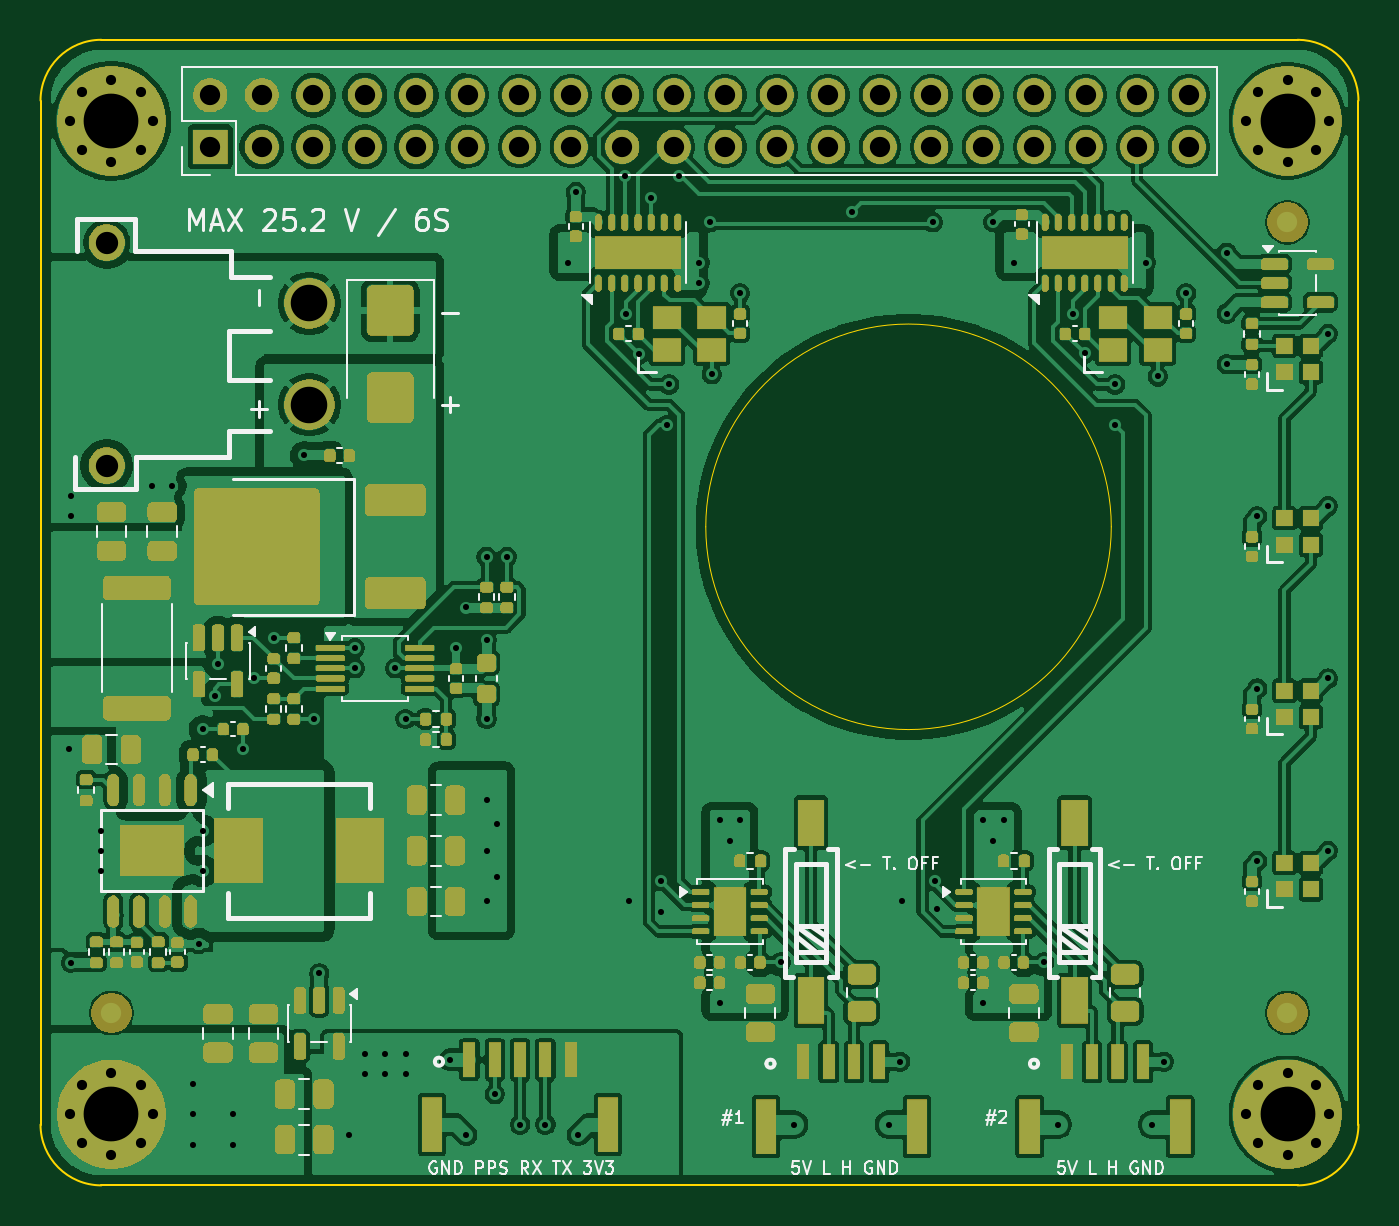
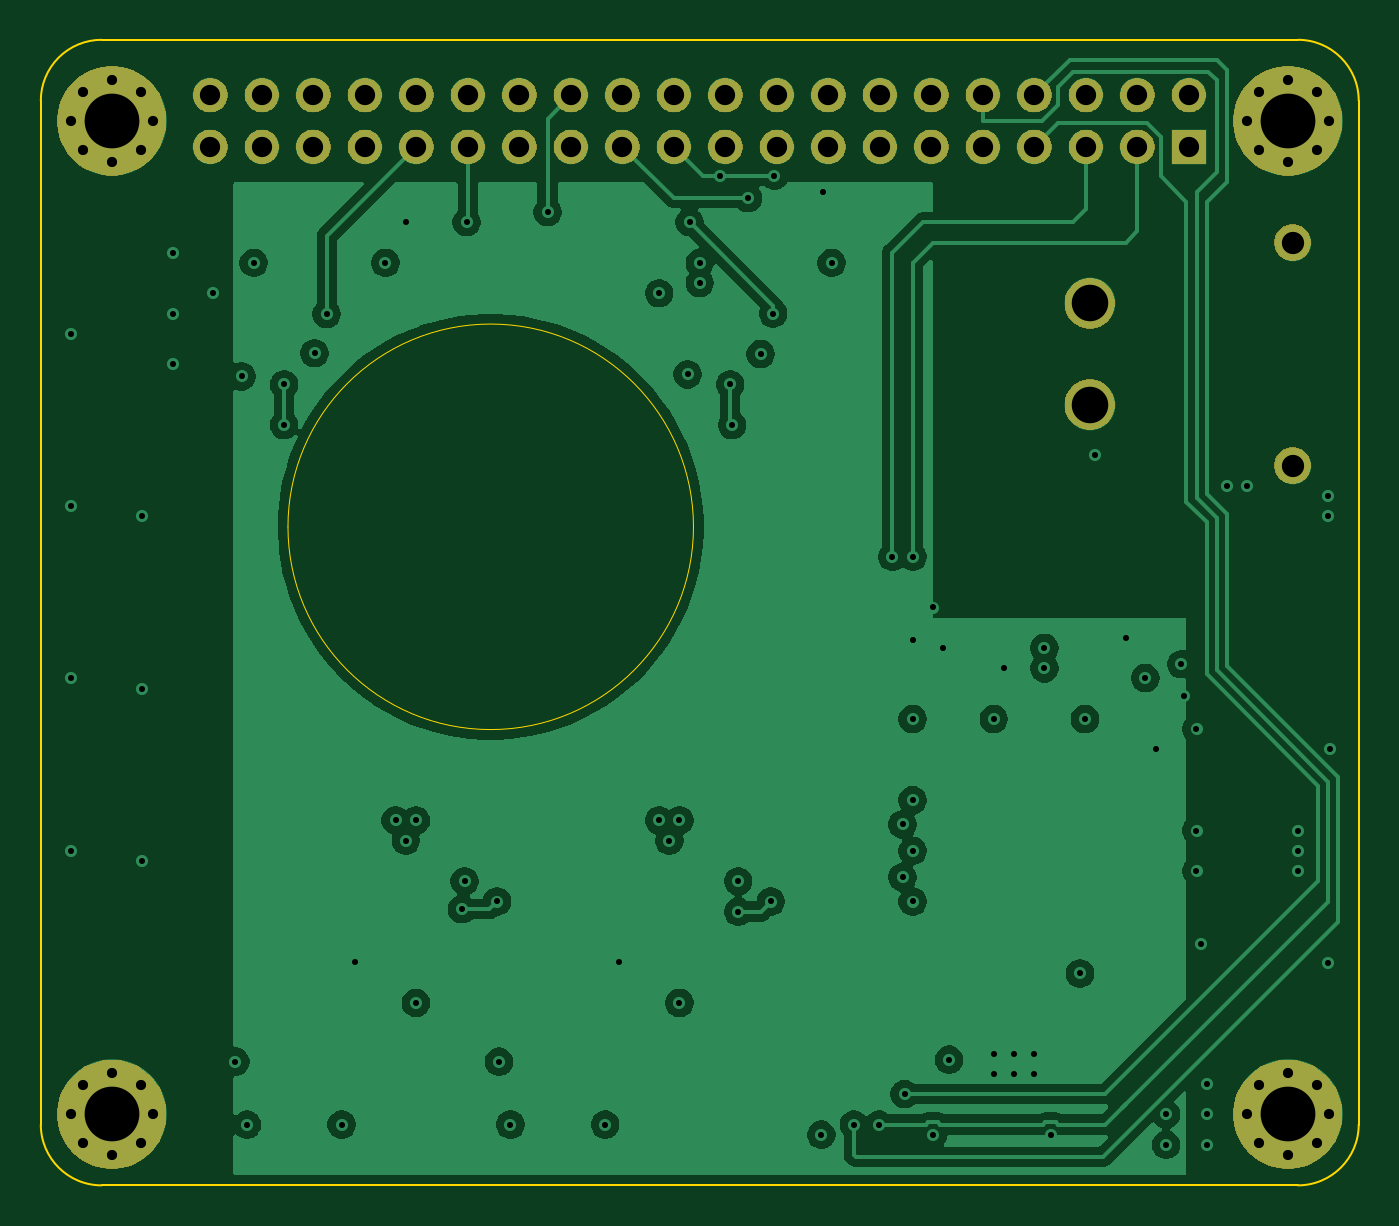
Circuit board: 11 layer files. Board 65.0 x 56.5 mm.
- bottom_copper: fdcanhat-CuBottom.gbr (93314 bytes)
- inner_copper: fdcanhat-CuIn1.gbr (119900 bytes)
- inner_copper: fdcanhat-CuIn2.gbr (124181 bytes)
- top_copper: fdcanhat-CuTop.gbr (314669 bytes)
- outline: fdcanhat-EdgeCuts.gbr (1305 bytes)
- bottom_mask: fdcanhat-MaskBottom.gbr (42990 bytes)
- top_mask: fdcanhat-MaskTop.gbr (201237 bytes)
- drill: fdcanhat-NPTH.drl (265 bytes)
- drill: fdcanhat-PTH.drl (3627 bytes)
- bottom_silk: fdcanhat-SilkBottom.gbr (43000 bytes)
- top_silk: fdcanhat-SilkTop.gbr (237840 bytes)

=== bottom_copper: fdcanhat-CuBottom.gbr (93314 bytes, source omitted) ===
=== inner_copper: fdcanhat-CuIn1.gbr (119900 bytes, source omitted) ===
=== inner_copper: fdcanhat-CuIn2.gbr (124181 bytes, source omitted) ===
=== top_copper: fdcanhat-CuTop.gbr (314669 bytes, source omitted) ===
=== outline: fdcanhat-EdgeCuts.gbr ===
%TF.GenerationSoftware,KiCad,Pcbnew,9.0.6*%
%TF.CreationDate,2026-01-16T00:05:44+01:00*%
%TF.ProjectId,fdcanhat,66646361-6e68-4617-942e-6b696361645f,rev?*%
%TF.SameCoordinates,Original*%
%TF.FileFunction,Profile,NP*%
%FSLAX46Y46*%
G04 Gerber Fmt 4.6, Leading zero omitted, Abs format (unit mm)*
G04 Created by KiCad (PCBNEW 9.0.6) date 2026-01-16 00:05:44*
%MOMM*%
%LPD*%
G01*
G04 APERTURE LIST*
%TA.AperFunction,Profile*%
%ADD10C,0.050000*%
%TD*%
%TA.AperFunction,Profile*%
%ADD11C,0.100000*%
%TD*%
G04 APERTURE END LIST*
D10*
X162810000Y-88020000D02*
G75*
G02*
X142810000Y-88020000I-10000000J0D01*
G01*
X142810000Y-88020000D02*
G75*
G02*
X162810000Y-88020000I10000000J0D01*
G01*
D11*
X110000000Y-67000000D02*
G75*
G02*
X113000000Y-64000000I3000000J0D01*
G01*
X113000000Y-120500000D02*
X168500000Y-120500000D01*
X172000000Y-64000000D02*
G75*
G02*
X175000000Y-67000000I0J-3000000D01*
G01*
X110000000Y-67000000D02*
X110000000Y-100500000D01*
X110000000Y-100500000D02*
X110000000Y-117500000D01*
X175000000Y-67000000D02*
X175000000Y-117500000D01*
X168500000Y-120500000D02*
X172000000Y-120500000D01*
X113000000Y-120500000D02*
G75*
G02*
X110000000Y-117500000I0J3000000D01*
G01*
X175000000Y-117500000D02*
G75*
G02*
X172000000Y-120500000I-3000000J0D01*
G01*
X113000000Y-64000000D02*
X172000000Y-64000000D01*
M02*

=== bottom_mask: fdcanhat-MaskBottom.gbr (42990 bytes, source omitted) ===
=== top_mask: fdcanhat-MaskTop.gbr (201237 bytes, source omitted) ===
=== drill: fdcanhat-NPTH.drl ===
M48
; DRILL file {KiCad 9.0.6} date 2026-01-16T00:05:44+0100
; FORMAT={-:-/ absolute / inch / decimal}
; #@! TF.CreationDate,2026-01-16T00:05:44+01:00
; #@! TF.GenerationSoftware,Kicad,Pcbnew,9.0.6
; #@! TF.FileFunction,NonPlated,1,4,NPTH
FMAT,2
INCH
%
G90
G05
M30

=== drill: fdcanhat-PTH.drl ===
M48
; DRILL file {KiCad 9.0.6} date 2026-01-16T00:05:44+0100
; FORMAT={-:-/ absolute / inch / decimal}
; #@! TF.CreationDate,2026-01-16T00:05:44+01:00
; #@! TF.GenerationSoftware,Kicad,Pcbnew,9.0.6
; #@! TF.FileFunction,Plated,1,4,PTH
FMAT,2
INCH
; #@! TA.AperFunction,Plated,PTH,ViaDrill
T1C0.0118
; #@! TA.AperFunction,Plated,PTH,ComponentDrill
T2C0.0197
; #@! TA.AperFunction,Plated,PTH,ComponentDrill
T3C0.0394
; #@! TA.AperFunction,Plated,PTH,ComponentDrill
T4C0.0433
; #@! TA.AperFunction,Plated,PTH,ComponentDrill
T5C0.0709
; #@! TA.AperFunction,Plated,PTH,ComponentDrill
T6C0.1063
%
G90
G05
T1
X4.3858Y-3.8976
X4.3898Y-3.4055
X4.3898Y-3.4449
X4.3902Y-4.3114
X4.4488Y-4.0551
X4.4488Y-4.0945
X4.4488Y-4.1339
X4.5472Y-3.3858
X4.5866Y-3.3858
X4.626Y-4.5472
X4.626Y-4.6063
X4.626Y-4.6654
X4.6378Y-4.2756
X4.6457Y-3.8583
X4.6457Y-4.0551
X4.6457Y-4.1339
X4.6693Y-3.7938
X4.6752Y-3.7323
X4.7047Y-4.6063
X4.7047Y-4.6654
X4.7244Y-3.8976
X4.7449Y-3.7591
X4.7835Y-3.6811
X4.8425Y-3.3268
X4.8622Y-3.8386
X4.872Y-4.3327
X4.9291Y-4.6457
X4.9409Y-3.7008
X4.9409Y-3.7402
X4.9606Y-4.4882
X4.9606Y-4.5276
X5.0Y-4.4882
X5.0Y-4.5276
X5.0197Y-3.7402
X5.0394Y-3.8386
X5.0394Y-4.4882
X5.0394Y-4.5276
X5.126Y-4.5
X5.1378Y-3.7008
X5.1575Y-3.622
X5.1575Y-4.6457
X5.1969Y-3.5236
X5.1969Y-3.685
X5.1969Y-3.8386
X5.1969Y-3.9961
X5.1969Y-4.0945
X5.1969Y-4.1929
X5.2126Y-4.5669
X5.2165Y-4.0433
X5.2165Y-4.1457
X5.2362Y-3.5236
X5.2618Y-4.626
X5.311Y-4.626
X5.3543Y-2.9528
X5.3701Y-2.815
X5.374Y-4.6457
X5.4653Y-2.7835
X5.4677Y-3.0512
X5.4724Y-4.1929
X5.4921Y-3.1299
X5.5165Y-2.8268
X5.5354Y-4.1535
X5.5354Y-4.2126
X5.5472Y-3.2677
X5.5512Y-3.189
X5.5709Y-2.7835
X5.6102Y-2.9528
X5.6102Y-2.9921
X5.6299Y-2.874
X5.6339Y-3.1693
X5.6496Y-4.0354
X5.6496Y-4.3898
X5.6693Y-4.0748
X5.689Y-3.0118
X5.689Y-4.0354
X5.7677Y-4.311
X5.7939Y-4.626
X5.9055Y-2.8543
X5.9778Y-4.626
X6.0Y-4.5039
X6.0039Y-4.1929
X6.063Y-2.874
X6.0669Y-4.1535
X6.0718Y-4.2077
X6.1614Y-4.0354
X6.1614Y-4.3898
X6.1811Y-2.874
X6.1811Y-4.0748
X6.2008Y-4.0354
X6.2205Y-2.9528
X6.2795Y-4.311
X6.3057Y-4.626
X6.3346Y-3.052
X6.3583Y-3.1283
X6.4173Y-3.189
X6.4173Y-3.2677
X6.4764Y-2.9528
X6.4896Y-4.626
X6.5Y-3.1732
X6.5118Y-4.5039
X6.5551Y-3.0118
X6.6339Y-2.9331
X6.6339Y-3.0512
X6.6339Y-3.1496
X6.6929Y-3.4449
X6.6929Y-3.7795
X6.6929Y-4.1142
X6.8307Y-3.0906
X6.8307Y-3.4252
X6.8307Y-3.7598
X6.8307Y-4.0945
T2
X4.3888Y-2.6772
X4.3888Y-4.6063
X4.4121Y-2.6208
X4.4121Y-2.7335
X4.4121Y-4.5499
X4.4121Y-4.6627
X4.4685Y-2.5974
X4.4685Y-2.7569
X4.4685Y-4.5266
X4.4685Y-4.686
X4.5249Y-2.6208
X4.5249Y-2.7335
X4.5249Y-4.5499
X4.5249Y-4.6627
X4.5482Y-2.6772
X4.5482Y-4.6063
X6.6722Y-2.6772
X6.6722Y-4.6063
X6.6956Y-2.6208
X6.6956Y-2.7335
X6.6956Y-4.5499
X6.6956Y-4.6627
X6.752Y-2.5974
X6.752Y-2.7569
X6.752Y-4.5266
X6.752Y-4.686
X6.8083Y-2.6208
X6.8083Y-2.7335
X6.8083Y-4.5499
X6.8083Y-4.6627
X6.8317Y-2.6772
X6.8317Y-4.6063
T3
X4.6604Y-2.6274
X4.6604Y-2.7274
X4.7604Y-2.6274
X4.7604Y-2.7274
X4.8604Y-2.6274
X4.8604Y-2.7274
X4.9604Y-2.6274
X4.9604Y-2.7274
X5.0604Y-2.6274
X5.0604Y-2.7274
X5.1604Y-2.6274
X5.1604Y-2.7274
X5.2604Y-2.6274
X5.2604Y-2.7274
X5.3604Y-2.6274
X5.3604Y-2.7274
X5.4604Y-2.6274
X5.4604Y-2.7274
X5.5604Y-2.6274
X5.5604Y-2.7274
X5.6604Y-2.6274
X5.6604Y-2.7274
X5.7604Y-2.6274
X5.7604Y-2.7274
X5.8604Y-2.6274
X5.8604Y-2.7274
X5.9604Y-2.6274
X5.9604Y-2.7274
X6.0604Y-2.6274
X6.0604Y-2.7274
X6.1604Y-2.6274
X6.1604Y-2.7274
X6.2604Y-2.6274
X6.2604Y-2.7274
X6.3604Y-2.6274
X6.3604Y-2.7274
X6.4604Y-2.6274
X6.4604Y-2.7274
X6.5604Y-2.6274
X6.5604Y-2.7274
T4
X4.4592Y-2.9134
X4.4592Y-3.3465
T5
X4.8529Y-3.0315
X4.8529Y-3.2283
T6
X4.4685Y-2.6772
X4.4685Y-4.6063
X6.752Y-2.6772
X6.752Y-4.6063
M30

=== bottom_silk: fdcanhat-SilkBottom.gbr (43000 bytes, source omitted) ===
=== top_silk: fdcanhat-SilkTop.gbr (237840 bytes, source omitted) ===
